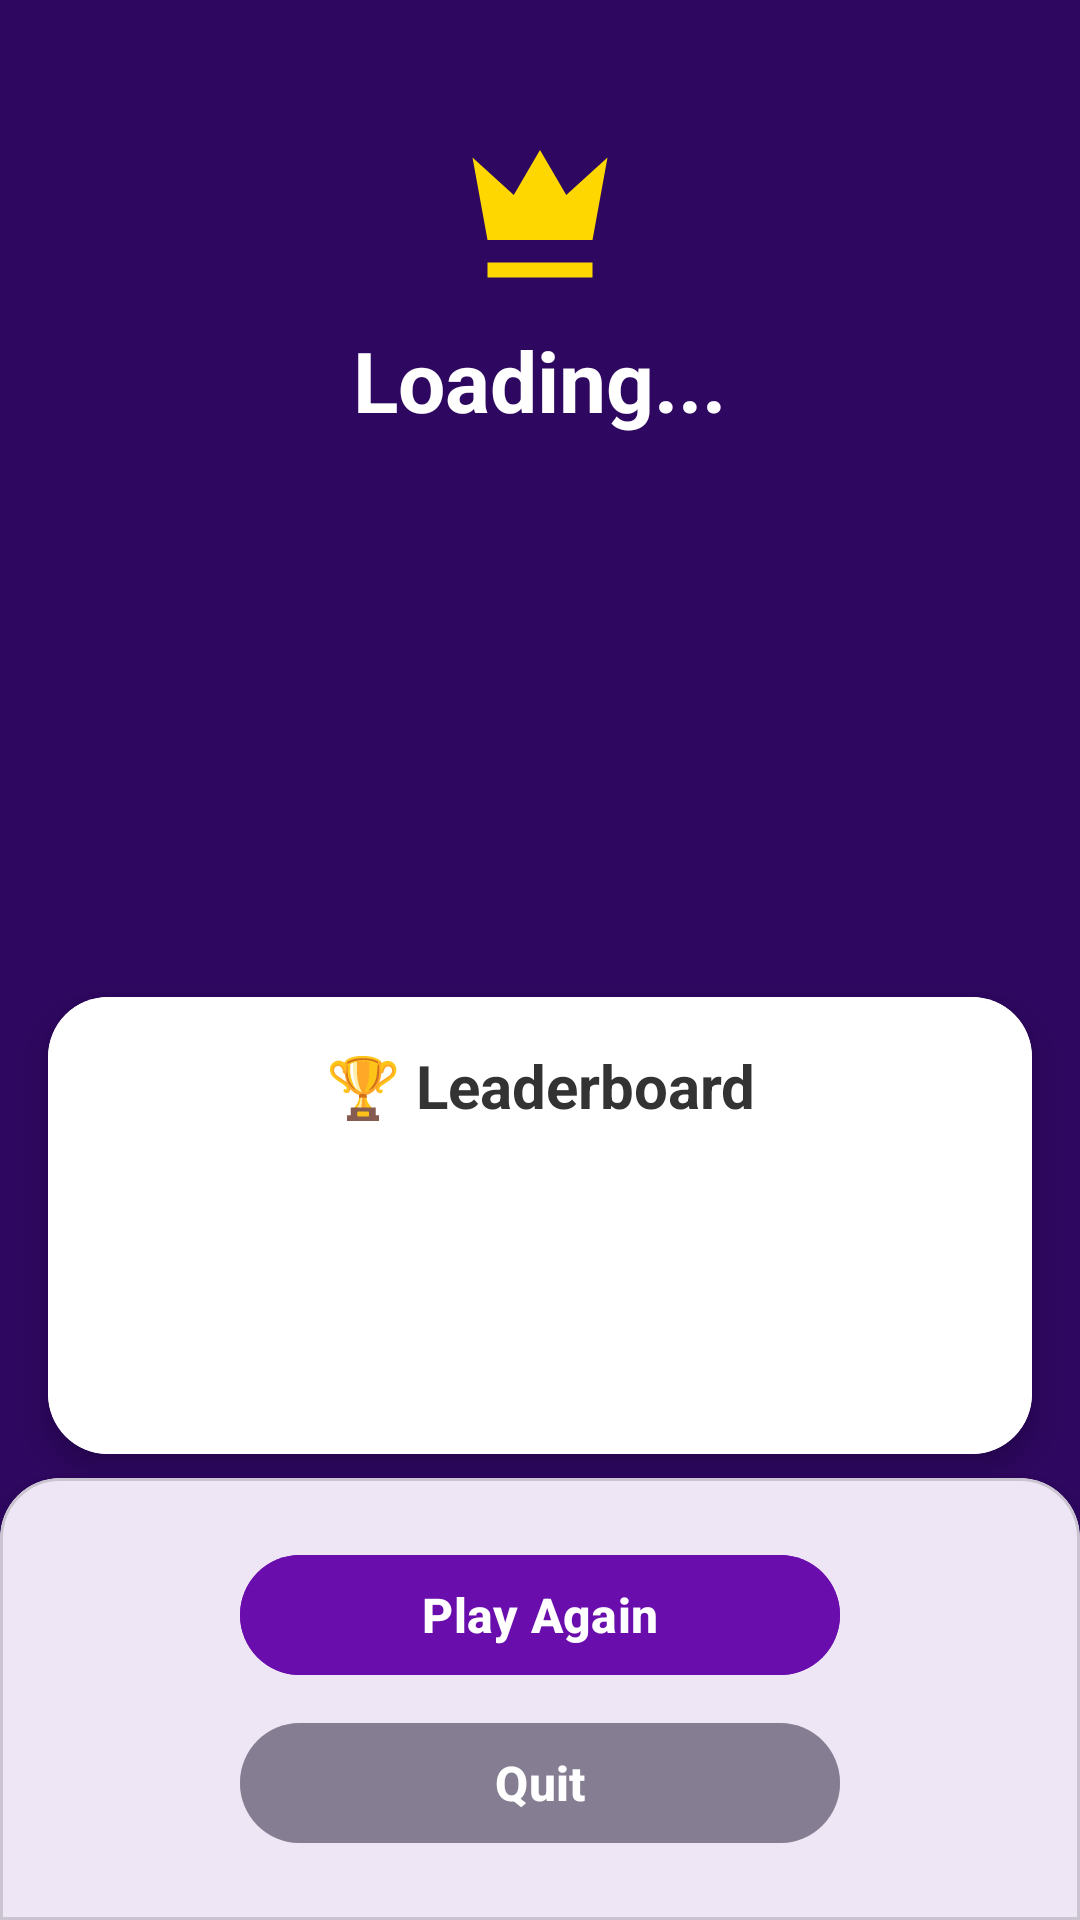

Android layout source for this screen:
<!-- AndroidManifest.xml: application theme Theme.QuizGame -->
<!-- res/layout/activity_winner.xml -->
<?xml version="1.0" encoding="utf-8"?>
<androidx.constraintlayout.widget.ConstraintLayout
    xmlns:android="http://schemas.android.com/apk/res/android"
    xmlns:app="http://schemas.android.com/apk/res-auto"
    android:id="@+id/winner"
    android:background="#2e0760"
    android:layout_width="match_parent"
    android:layout_height="match_parent">

    
    <LinearLayout
        android:id="@+id/top_layout"
        android:layout_width="0dp"
        android:layout_height="wrap_content"
        android:orientation="vertical"
        android:gravity="center"
        android:paddingTop="40dp"
        android:paddingBottom="24dp"
        app:layout_constraintTop_toTopOf="parent"
        app:layout_constraintStart_toStartOf="parent"
        app:layout_constraintEnd_toEndOf="parent">

        
        <ImageView
            android:id="@+id/crown_icon"
            android:layout_width="60dp"
            android:layout_height="60dp"
            android:src="@drawable/ic_crown"
            android:layout_marginBottom="8dp"
            android:visibility="visible"/>

        
        <TextView
            android:id="@+id/title_text"
            android:layout_width="wrap_content"
            android:layout_height="wrap_content"
            android:text="Loading..."
            android:textSize="28sp"
            android:textStyle="bold"
            android:textColor="@android:color/white"
            android:gravity="center"
            android:layout_marginBottom="4dp"/>

        
        <TextView
            android:id="@+id/winner_score_text"
            android:layout_width="wrap_content"
            android:layout_height="wrap_content"
            android:text=""
            android:textSize="20sp"
            android:textColor="#FFD700"
            android:gravity="center"/>

        
        <ImageView
            android:id="@+id/profile_photo"
            android:layout_width="100dp"
            android:layout_height="100dp"
            android:src="@drawable/friends"
            android:scaleType="centerCrop"
            android:padding="4dp"
            android:layout_marginTop="16dp"/>
    </LinearLayout>

    
    <androidx.cardview.widget.CardView
        android:id="@+id/leader_card"
        android:layout_width="0dp"
        android:layout_height="0dp"
        android:layout_marginHorizontal="16dp"
        android:layout_marginTop="16dp"
        android:layout_marginBottom="8dp"
        app:cardCornerRadius="20dp"
        app:cardElevation="6dp"
        app:layout_constraintTop_toBottomOf="@id/top_layout"
        app:layout_constraintBottom_toTopOf="@id/card_players"
        app:layout_constraintStart_toStartOf="parent"
        app:layout_constraintEnd_toEndOf="parent">

        <LinearLayout
            android:layout_width="match_parent"
            android:layout_height="match_parent"
            android:orientation="vertical"
            android:background="@android:color/white"
            android:padding="16dp">

            
            <TextView
                android:layout_width="match_parent"
                android:layout_height="wrap_content"
                android:text="🏆 Leaderboard"
                android:textSize="20sp"
                android:textStyle="bold"
                android:textColor="#333333"
                android:gravity="center"
                android:layout_marginBottom="12dp"/>

            
            <ProgressBar
                android:id="@+id/loading_progress"
                android:layout_width="wrap_content"
                android:layout_height="wrap_content"
                android:layout_gravity="center"
                android:visibility="visible"/>

            
            <androidx.recyclerview.widget.RecyclerView
                android:id="@+id/players_recycler"
                android:layout_width="match_parent"
                android:layout_height="0dp"
                android:layout_weight="1"
                android:clipToPadding="false"
                android:visibility="gone"/>

            
            <TextView
                android:id="@+id/no_players_text"
                android:layout_width="match_parent"
                android:layout_height="wrap_content"
                android:text="No scores available"
                android:textSize="16sp"
                android:textColor="#666666"
                android:gravity="center"
                android:layout_marginTop="20dp"
                android:visibility="gone"/>
        </LinearLayout>
    </androidx.cardview.widget.CardView>

    
    <com.google.android.material.card.MaterialCardView
        android:id="@+id/card_players"
        android:layout_width="match_parent"
        android:layout_height="wrap_content"
        app:cardElevation="6dp"
        app:shapeAppearanceOverlay="@style/TopRoundedCard"
        app:layout_constraintStart_toStartOf="parent"
        app:layout_constraintEnd_toEndOf="parent"
        app:layout_constraintBottom_toBottomOf="parent">

        <LinearLayout
            android:layout_width="match_parent"
            android:layout_height="wrap_content"
            android:orientation="vertical"
            android:padding="16dp"
            android:gravity="center">

            <Button
                android:id="@+id/playAgain"
                android:layout_width="200dp"
                android:layout_height="wrap_content"
                android:text="Play Again"
                android:textColor="@android:color/white"
                android:textSize="16sp"
                android:textStyle="bold"
                android:backgroundTint="#6A0DAD"
                android:layout_marginBottom="8dp"/>

            <Button
                android:id="@+id/quitBtn"
                android:layout_width="200dp"
                android:layout_height="wrap_content"
                android:text="Quit"
                android:textColor="@android:color/white"
                android:textSize="16sp"
                android:textStyle="bold"
                android:backgroundTint="#9E756C81"/>
        </LinearLayout>
    </com.google.android.material.card.MaterialCardView>

</androidx.constraintlayout.widget.ConstraintLayout>
<!-- resources referenced by this layout -->
<resources>
  <!-- drawable ic_crown (drawable) -->
  <vector xmlns:android="http://schemas.android.com/apk/res/android"
      android:width="48dp"
      android:height="48dp"
      android:viewportWidth="24"
      android:viewportHeight="24">
      <path
          android:fillColor="#FFD700"
          android:pathData="M5,16L3,5l5.5,5L12,4l3.5,6L21,5l-2,11H5z"/>
      <path
          android:fillColor="#FFD700"
          android:pathData="M5,19h14v2H5z"/>
  </vector>
  <style name="TopRoundedCard" parent="">
          <item name="cornerFamily">rounded</item>
          <item name="cornerSizeTopLeft">20dp</item>
          <item name="cornerSizeTopRight">20dp</item>
          <item name="cornerSizeBottomLeft">0dp</item>
          <item name="cornerSizeBottomRight">0dp</item>
      </style>
  <style name="Theme.QuizGame" parent="Base.Theme.QuizGame" />
  <style name="Base.Theme.QuizGame" parent="Theme.Material3.DayNight.NoActionBar">
          <item name="android:windowSplashScreenAnimatedIcon">@null</item>
          <item name="android:windowSplashScreenBackground">@null</item>
          <item name="android:windowSplashScreenBrandingImage">@null</item>
          <item name="android:windowIsTranslucent">true</item>
      </style>
</resources>
